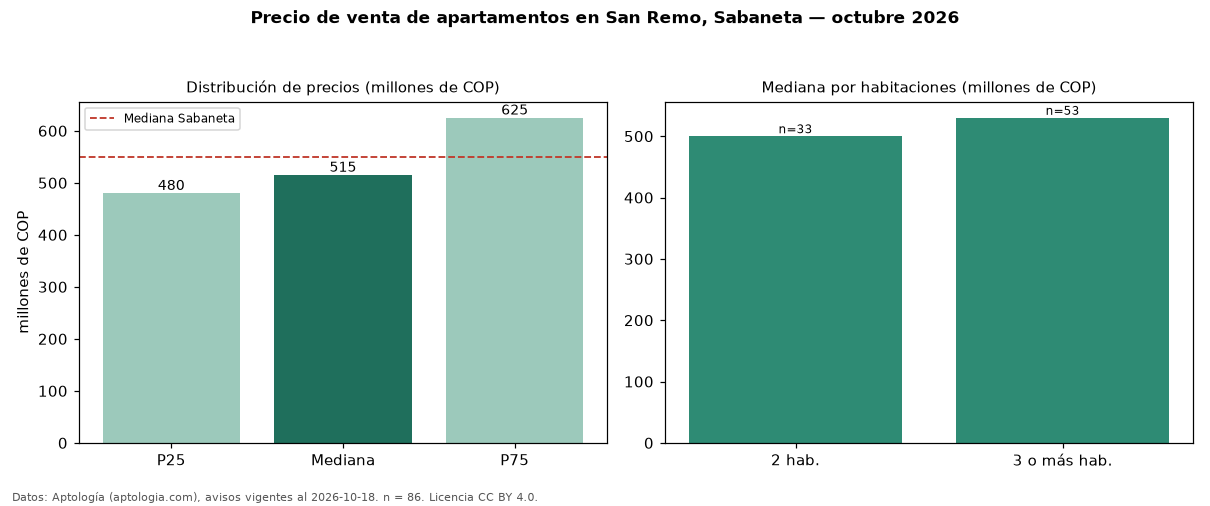

Values plotted in this chart, from the file beside it:
seccion, metrica, valor, moneda, n
precio, p25, 480000000, COP, 86
precio, mediana, 515000000, COP, 86
precio, p75, 625000000, COP, 86
precio, minimo, 280000000, COP, 86
precio, maximo, 950000000, COP, 86
m2, mediana_precio_m2, 7429604, COP, 86
m2, area_mediana_m2, 70.3, m2, 86
admin, mediana_admin_mes, 380000, COP, 70
banos, mediana_banos, 2.0, , 
parqueadero, pct_con_parqueadero, 95.3, %, 86
estrato, estrato_mas_frecuente, 4, , 86
habitaciones, 2, 500000000, COP, 33
habitaciones, 3+, 530000000, COP, 53
ciudad, mediana_ciudad_referencia, 550000000, COP, 
ciudad, mediana_m2_ciudad, 7121212, COP, 
fuente, fecha_datos, 2026-10-18, , 
fuente, atribucion, https://www.aptologia.com/venta/sabaneta…, , 
fuente, licencia, CC BY 4.0, , 
